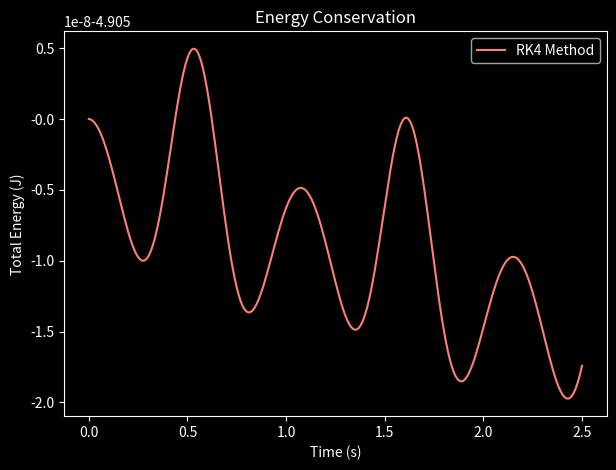
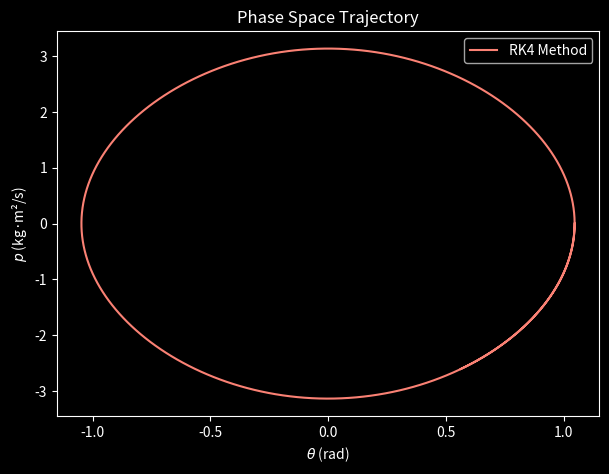

Generate these figures, in order, with matplotlib:
import numpy as np
import matplotlib.pyplot as plt
from scipy.interpolate import UnivariateSpline, CubicSpline

plt.style.use('dark_background')

# System parameters
m = 1.0
L = 1.0
g = 9.81
dt = 0.01
total_time = 2.5  # Simulation duration
n_steps = int(total_time / dt)
time = np.linspace(0, total_time, n_steps+1)

# Initial conditions
theta0 = np.pi/3  # Initial angle
p0 = 0.0           # Initial momentum

# Hamiltonian function
def hamiltonian(theta, p):
    return (p**2)/(2*m*L**2) - m*g*L*np.cos(theta)

# Derivatives for equations of motion
def derivatives(theta, p):
    dtheta_dt = p / (m * L**2)
    dp_dt = -m * g * L * np.sin(theta)
    return dtheta_dt, dp_dt

def rk4_step(theta, p, dt):
    k1_theta, k1_p = derivatives(theta, p)
    k2_theta, k2_p = derivatives(theta + dt/2*k1_theta, p + dt/2*k1_p)
    k3_theta, k3_p = derivatives(theta + dt/2*k2_theta, p + dt/2*k2_p)
    k4_theta, k4_p = derivatives(theta + dt*k3_theta, p + dt*k3_p)
    
    theta_new = theta + dt/6*(k1_theta + 2*k2_theta + 2*k3_theta + k4_theta)
    p_new = p + dt/6*(k1_p + 2*k2_p + 2*k3_p + k4_p)
    return theta_new, p_new

# Traditional Euler method
def euler_step(theta, p, dt):
    dtheta, dp = derivatives(theta, p)
    return theta + dt*dtheta, p + dt*dp

# Symplectic Integrator (semi-implicit Euler)
def symplectic_step(theta, p, dt):
    p_new = p - m * g * L * np.sin(theta) * dt
    theta_new = theta + p_new / (m * L**2) * dt
    return theta_new, p_new

# Lagrangian update

def update_x(pk, xk):
    return xk - ((0.04905 * np.sin(xk)) - pk)/(100 + 0.024525 * np.cos(xk))

def update_p(pk, xk, xk_k):
    return 100 * (xk_k - xk) - (0.04905 * np.sin((xk + xk_k)/2))

# Initialize arrays
theta_euler, p_euler = np.zeros(n_steps+1), np.zeros(n_steps+1)
theta_sympl, p_sympl = np.zeros(n_steps+1), np.zeros(n_steps+1)
theta_rk4, p_rk4 = np.zeros(n_steps+1), np.zeros(n_steps+1) 
energy_euler = np.zeros(n_steps+1)
energy_sympl = np.zeros(n_steps+1)
energy_rk4 = np.zeros(n_steps+1)

# Lagrangian method initialization
xk0 = theta0
pk0 = p0
xk = xk0
pk = pk0
lagrangian_xs = [xk0]
lagrangian_ps = [pk0]
lagrangian_energy = []

# Set initial conditions
theta_euler[0] = theta_sympl[0] = theta_rk4[0] = theta0
p_euler[0] = p_sympl[0] = p_rk4[0] = p0
energy_euler[0] = energy_sympl[0] = energy_rk4[0] = hamiltonian(theta0, p0)

# Integration loop
for i in range(n_steps):
    # Euler method
    theta_euler[i+1], p_euler[i+1] = euler_step(theta_euler[i], p_euler[i], dt)
    energy_euler[i+1] = hamiltonian(theta_euler[i+1], p_euler[i+1])
    
    # Symplectic method
    theta_sympl[i+1], p_sympl[i+1] = symplectic_step(theta_sympl[i], p_sympl[i], dt)
    energy_sympl[i+1] = hamiltonian(theta_sympl[i+1], p_sympl[i+1])
    
    # RK4
    theta_rk4[i+1], p_rk4[i+1] = rk4_step(theta_rk4[i], p_rk4[i], dt)
    energy_rk4[i+1] = hamiltonian(theta_rk4[i+1], p_rk4[i+1])
    
    # Lagrangian update
    xk_new = update_x(pk, xk)
    pk_new = update_p(pk, xk, xk_new)
    lagrangian_xs.append(xk_new)
    lagrangian_ps.append(pk_new)
    xk, pk = xk_new, pk_new
    T = 0.5 * pk**2
    U = -m * g * L * np.cos(xk)
    lagrangian_energy.append(T + U)

# Fit a cubic spline to Lagrangian energy
ts_fine = np.linspace(0, total_time, 500)
spline_lagrangian_energy = CubicSpline(np.linspace(0, total_time, len(lagrangian_energy)), lagrangian_energy, bc_type='clamped')
lagrangian_energy_fine = spline_lagrangian_energy(ts_fine)

# Plot Energy Conservation
plt.figure(figsize=(7, 5))


plt.plot(time, energy_rk4,  label='RK4 Method', color='#FA8174') 

plt.xlabel('Time (s)')
plt.ylabel('Total Energy (J)')
plt.title('Energy Conservation')
plt.legend()
plt.show()

# Plot Phase Space Trajectory
plt.figure(figsize=(7, 5))

plt.plot(theta_rk4, p_rk4, label='RK4 Method', color='#FA8174') 

plt.xlabel(r'$\theta$ (rad)')
plt.ylabel(r'$p$ (kg·m²/s)')
plt.title('Phase Space Trajectory')
plt.legend()
plt.show()
